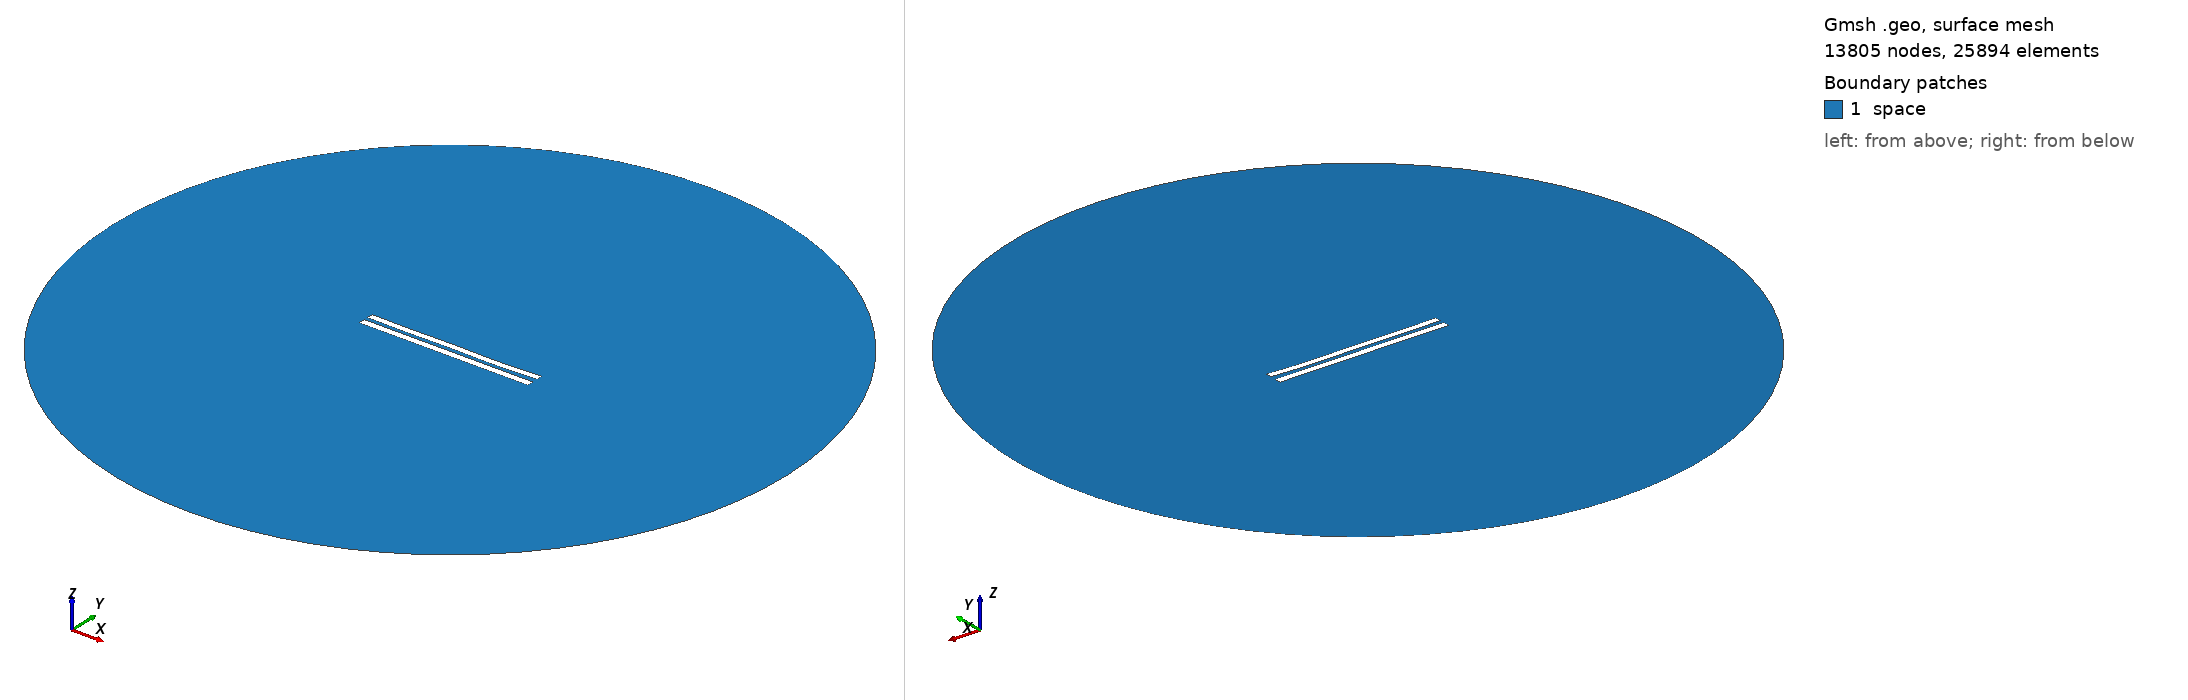

Gmsh geometry script, surface-meshed: 13805 nodes, 25894 surface elements. Boundary patches (legend numbers): 1 space. Left view from above one corner, right view from below the opposite corner. Legend entries are the model's physical surfaces. The drawing asked Gmsh for element sizes between 1% and 20% of the model's largest extent; the script's own settings can give other sizes.

=== 6016.geo (drawn) ===
//---------------------------------------
// Geometry kernel
//---------------------------------------

SetFactory("OpenCASCADE");



//---------------------------------------
// Parameters of the geometry
//---------------------------------------

// Overetch of the upper plate
overetch = 0.125;

// Distance between the plates
distance = 2.5;

// Discretization over the x axis (for the deformation)
nx = 50; 

// Length of the plate
L = 100 - overetch; 

// Number of modes
n = 4; 

// 1st mode coefficient
coeff(1) = 0.07499999999999998;
beta(1) = 0.596864 * 3.1415926535 / L;

// 2nd mode coefficient
coeff(2) = -0.15;
beta(2) = 1.49418 * 3.1415926535 / L;

// 3rd mode coefficient
coeff(3) = 0.07499999999999998;
beta(3) = 2.50025 * 3.1415926535 / L;

// 4th mode coefficient
coeff(4) = -0.15;
beta(4) = 3.49999 * 3.1415926535 / L;



//---------------------------------------
// Upper plate (deformed rectangle)
//---------------------------------------

// Coordiantes of the upper plate
xmin = -50;
xmax = 50 - overetch;

// Height of the upper plate
yheight = 4 - 2 * overetch;

// Indexes of the points
UpperID[] = {};
LowerID[] = {};
LeftID[] = {};
RightID[] = {};

// Point index
p = 1;

// Horizontal edges
For i In {1:nx}
    x = xmin + (i-1)*(xmax - xmin)/(nx-1);

    y_bottom = distance / 2 + overetch;
    For j In {1:n}
        C = (Cosh(beta(j)*L) + Cos(beta(j)*L)) / (Sinh(beta(j)*L) + Sin(beta(j)*L));
        y_bottom  = y_bottom + coeff(j) * (Cosh(beta(j)*(x+50)) - Cos(beta(j)*(x+50)) - C * (Sinh(beta(j)*(x+50)) - Sin(beta(j)*(x+50))));
    EndFor

    y_top = y_bottom + yheight;

    Point(p) = {x, y_top, 0, 1.0};
    UpperID[i] = p;
    p = p + 1;

    Point(p) = {x, y_bottom, 0, 1.0};
    LowerID[i] = p;
    p = p + 1;
EndFor

// Create point lists
UpperPts[] = {}; LowerPts[] = {};
For i In {1:nx}
  UpperPts[] += {UpperID[i]};
  LowerPts[] += {LowerID[i]};
EndFor

// Build splines
Spline(1) = {UpperPts[]};
Spline(2) = {LowerPts[]};
Line(3) = {LowerPts[nx-1], UpperPts[nx-1]};
Line(4) = {LowerPts[0], UpperPts[0]};

// Build the plane surface
Curve Loop(1) = {2, 3, -1, -4};
Plane Surface(1) = {1};



//---------------------------------------
// Lower plate (rectangle)
//---------------------------------------

// Vertices
Point(1001) = {-50, -1, 0, 1.0};
Point(1002) = { 50, -1, 0, 1.0};
Point(1003) = { 50,  -5, 0, 1.0};
Point(1004) = {-50,  -5, 0, 1.0};

// Edges
Line(5) = {1001, 1002};
Line(6) = {1002, 1003};
Line(7) = {1003, 1004};
Line(8) = {1004, 1001};

// Plane surface
Line Loop(2) = {5, 6, 7, 8};
Plane Surface(2) = {2}; 



//---------------------------------------
// Outer (fictious) boundary
//---------------------------------------

// Points
Point(1005) = {0, 0, 0};       // Center
Point(1006) = {200, 0, 0};     // Start point
Point(1007) = {0, 200, 0};     // 90 degrees
Point(1008) = {-200, 0, 0};    // 180 degrees
Point(1009) = {0, -200, 0};    // 270 degrees

// Circle arcs (each needs start, center, end)
Circle(9) = {1006, 1005, 1007};
Circle(10) = {1007, 1005, 1008};
Circle(11) = {1008, 1005, 1009};
Circle(12) = {1009, 1005, 1006};

// Plane surface for the entire domain
Curve Loop(3) = {9, 10, 11, 12};
Surface(3) = {3};

// Subtract the plates from the whole domain to obtain the actual domain where we want to solve the equations
BooleanDifference{ Surface{3}; Delete; }{ Surface{1}; Surface{2}; Delete; }




//---------------------------------------
// Transfinite Lines/Curves
//---------------------------------------

// Set the number of points on the boundaries
r = 7;

// Plates
Transfinite Curve {1, 2} = 50*r Using Progression 1;
Transfinite Curve {3, 4} = 2*r Using Progression 1;
Transfinite Line {5, 7} = 50*r Using Progression 1;
Transfinite Line {6, 8} = 2*r Using Progression 1;

// Outer boundary
Transfinite Line {9, 10, 11, 12} = 20 Using Progression 1;



//---------------------------------------
// Physical groups
//---------------------------------------                

// Physical curves (boundaries)
Physical Line("force_segment", 10) = {2};
Physical Line("upper_plate", 11) = {1, 3, 4};
Physical Line("lower_plate", 12) = {5, 6, 7, 8};
Physical Line("boundary", 20) = {9, 10, 11, 12};

// Physical Surfaces
Physical Surface("space", 30) = {3};



//---------------------------------------
// 6. Generate the Mesh
//---------------------------------------

// 2D mesh generation
Mesh 2;
